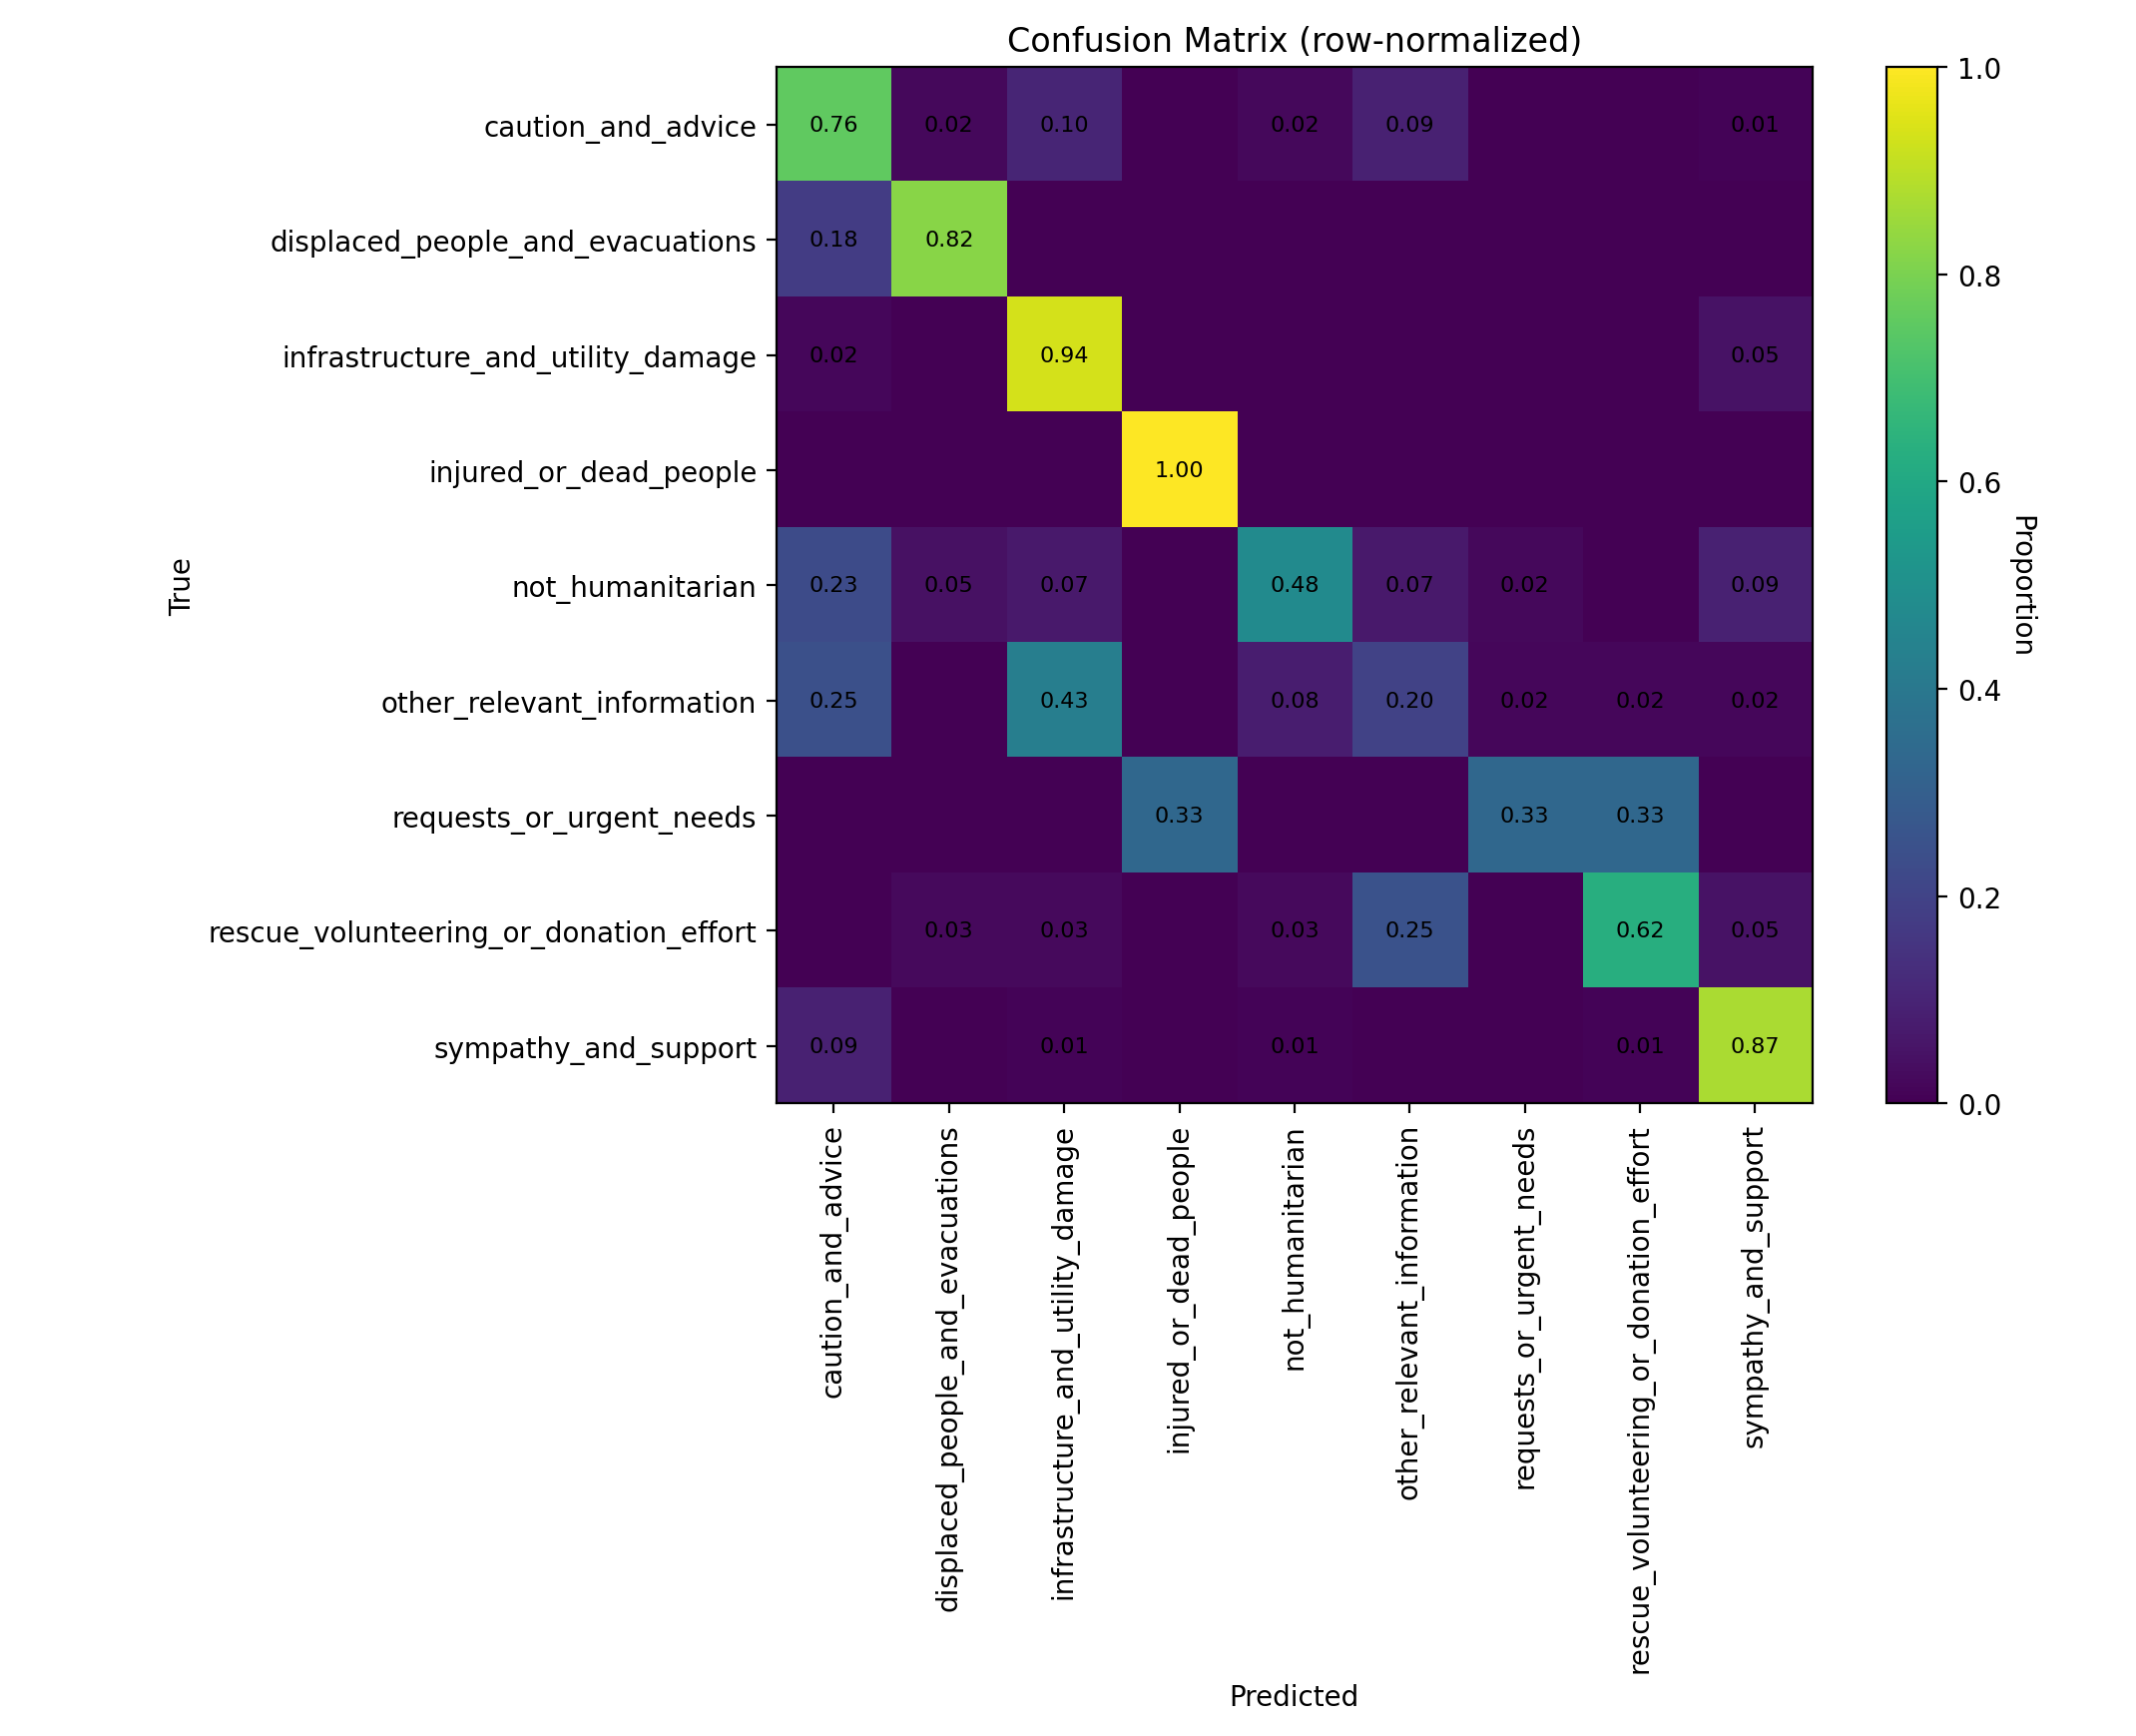

The data file committed next to this chart (first rows):
class_label, caution_and_advice, displaced_people_and_evacuations, infrastructure_and_utility_damage, injured_or_dead_people, not_humanitarian, other_relevant_information, requests_or_urgent_needs, rescue_volunteering_or_donation_effort, sympathy_and_support
caution_and_advice, 0.7551, 0.02041, 0.102, 0.0, 0.02041, 0.09184, 0.0, 0.0, 0.0102
displaced_people_and_evacuations, 0.1765, 0.8235, 0.0, 0.0, 0.0, 0.0, 0.0, 0.0, 0.0
infrastructure_and_utility_damage, 0.01613, 0.0, 0.9355, 0.0, 0.0, 0.0, 0.0, 0.0, 0.04839
injured_or_dead_people, 0.0, 0.0, 0.0, 1.0, 0.0, 0.0, 0.0, 0.0, 0.0
not_humanitarian, 0.2273, 0.04545, 0.06818, 0.0, 0.4773, 0.06818, 0.02273, 0.0, 0.09091
other_relevant_information, 0.2459, 0.0, 0.4262, 0.0, 0.08197, 0.1967, 0.01639, 0.01639, 0.01639
requests_or_urgent_needs, 0.0, 0.0, 0.0, 0.3333, 0.0, 0.0, 0.3333, 0.3333, 0.0
rescue_volunteering_or_donation_effort, 0.0, 0.025, 0.025, 0.0, 0.025, 0.25, 0.0, 0.625, 0.05
sympathy_and_support, 0.09302, 0.0, 0.01163, 0.0, 0.01163, 0.0, 0.0, 0.01163, 0.8721
